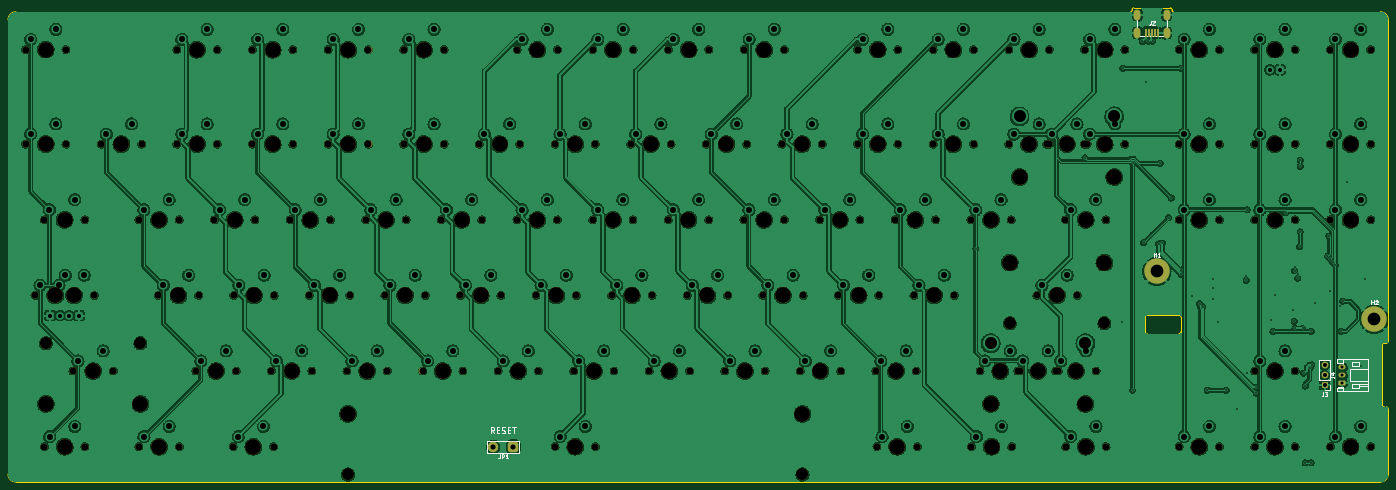
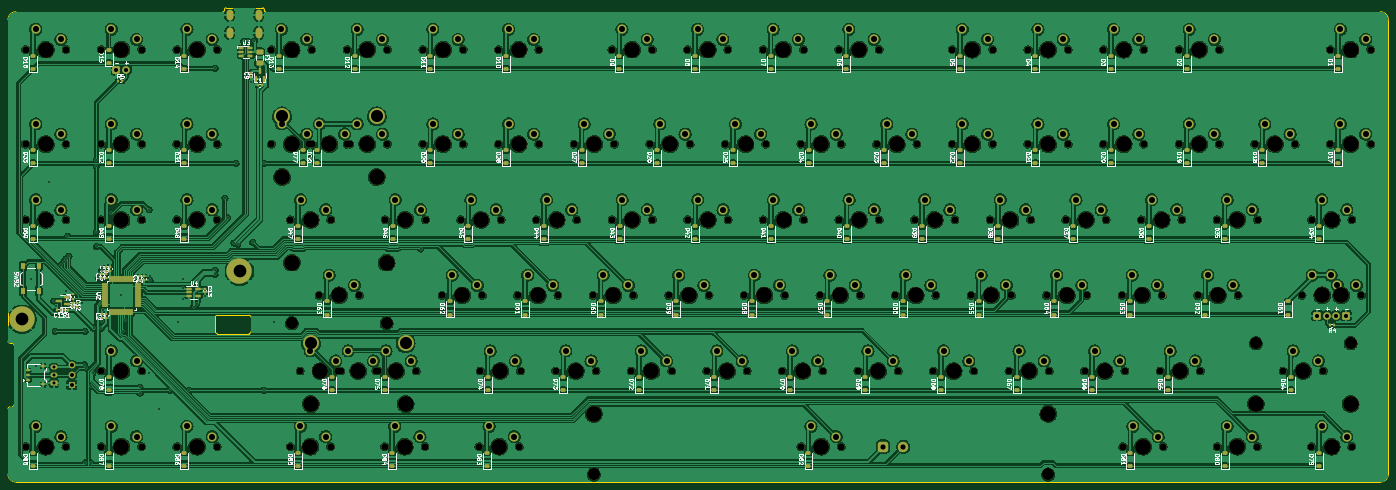
Circuit board: 11 layer files. Board 347.1 x 119.3 mm.
- bottom_copper: 1_2og_repro-CuBottom.gbr (1058878 bytes)
- top_copper: 1_2og_repro-CuTop.gbr (790730 bytes)
- outline: 1_2og_repro-EdgeCuts.gbr (2555 bytes)
- bottom_mask: 1_2og_repro-MaskBottom.gbr (29241 bytes)
- top_mask: 1_2og_repro-MaskTop.gbr (12189 bytes)
- drill: 1_2og_repro-NPTH.drl (5142 bytes)
- drill: 1_2og_repro-PTH.drl (5378 bytes)
- paste: 1_2og_repro-PasteBottom.gbr (12342 bytes)
- paste: 1_2og_repro-PasteTop.gbr (667 bytes)
- bottom_silk: 1_2og_repro-SilkBottom.gbr (247606 bytes)
- top_silk: 1_2og_repro-SilkTop.gbr (20625 bytes)

=== bottom_copper: 1_2og_repro-CuBottom.gbr (1058878 bytes, source omitted) ===
=== top_copper: 1_2og_repro-CuTop.gbr (790730 bytes, source omitted) ===
=== outline: 1_2og_repro-EdgeCuts.gbr ===
%TF.GenerationSoftware,KiCad,Pcbnew,(7.99.0-267-g8440d7258b)*%
%TF.CreationDate,2023-05-05T14:35:45-07:00*%
%TF.ProjectId,1_2og_repro,315f326f-675f-4726-9570-726f2e6b6963,rev?*%
%TF.SameCoordinates,Original*%
%TF.FileFunction,Profile,NP*%
%FSLAX46Y46*%
G04 Gerber Fmt 4.6, Leading zero omitted, Abs format (unit mm)*
G04 Created by KiCad (PCBNEW (7.99.0-267-g8440d7258b)) date 2023-05-05 14:35:45*
%MOMM*%
%LPD*%
G01*
G04 APERTURE LIST*
%TA.AperFunction,Profile*%
%ADD10C,0.200000*%
%TD*%
G04 APERTURE END LIST*
D10*
X298109027Y-92514638D02*
X298109027Y-88914638D01*
X359227054Y-94934591D02*
X359225985Y-14094266D01*
X359225932Y-14094266D02*
G75*
G03*
X357225985Y-12094268I-1999832J166D01*
G01*
X359226080Y-111954620D02*
G75*
G03*
X358726094Y-111454620I-499880J120D01*
G01*
X358226067Y-95434571D02*
G75*
G03*
X357726071Y-95934597I33J-500029D01*
G01*
X294396115Y-12094261D02*
X14094189Y-12094234D01*
X14094189Y-12094228D02*
G75*
G03*
X12094188Y-14094169I11J-2000012D01*
G01*
X307089027Y-92514638D02*
X307089027Y-88914638D01*
X294796115Y-11494638D02*
X294796115Y-11694261D01*
X298609027Y-88414627D02*
G75*
G03*
X298109027Y-88914638I-27J-499973D01*
G01*
X304396115Y-11094638D02*
X295196115Y-11094638D01*
X295196115Y-11094615D02*
G75*
G03*
X294796115Y-11494638I85J-400085D01*
G01*
X298109062Y-92514638D02*
G75*
G03*
X298609027Y-93014638I499938J-62D01*
G01*
X304796137Y-11694263D02*
G75*
G03*
X305196115Y-12094263I400063J63D01*
G01*
X357726081Y-110954620D02*
G75*
G03*
X358226088Y-111454619I500119J120D01*
G01*
X306589027Y-93014627D02*
G75*
G03*
X307089027Y-92514638I-27J500027D01*
G01*
X304796062Y-11494638D02*
G75*
G03*
X304396115Y-11094638I-399862J138D01*
G01*
X298609027Y-88414638D02*
X306589027Y-88414638D01*
X12090467Y-128354419D02*
G75*
G03*
X14090538Y-130354493I1999903J-171D01*
G01*
X12094188Y-14094169D02*
X12090471Y-128354419D01*
X357226064Y-130354611D02*
G75*
G03*
X359226111Y-128354587I-164J2000211D01*
G01*
X358727058Y-95434554D02*
G75*
G03*
X359227054Y-94934591I142J499854D01*
G01*
X307089062Y-88914638D02*
G75*
G03*
X306589027Y-88414638I-500062J-62D01*
G01*
X359226111Y-128354587D02*
X359226093Y-111954620D01*
X357225985Y-12094268D02*
X305196115Y-12094263D01*
X358226088Y-111454619D02*
X358726094Y-111454620D01*
X14090470Y-130354493D02*
X357226064Y-130354589D01*
X358226067Y-95434596D02*
X358727058Y-95434592D01*
X298609027Y-93014638D02*
X306589027Y-93014638D01*
X304796115Y-11494638D02*
X304796115Y-11694263D01*
X357726089Y-110954620D02*
X357726071Y-95934597D01*
X294396115Y-12094315D02*
G75*
G03*
X294796115Y-11694261I85J399915D01*
G01*
M02*

=== bottom_mask: 1_2og_repro-MaskBottom.gbr (29241 bytes, source omitted) ===
=== top_mask: 1_2og_repro-MaskTop.gbr (12189 bytes, source omitted) ===
=== drill: 1_2og_repro-NPTH.drl (5142 bytes, source omitted) ===
=== drill: 1_2og_repro-PTH.drl (5378 bytes, source omitted) ===
=== paste: 1_2og_repro-PasteBottom.gbr (12342 bytes, source omitted) ===
=== paste: 1_2og_repro-PasteTop.gbr ===
%TF.GenerationSoftware,KiCad,Pcbnew,(7.99.0-267-g8440d7258b)*%
%TF.CreationDate,2023-05-05T14:35:45-07:00*%
%TF.ProjectId,1_2og_repro,315f326f-675f-4726-9570-726f2e6b6963,rev?*%
%TF.SameCoordinates,Original*%
%TF.FileFunction,Paste,Top*%
%TF.FilePolarity,Positive*%
%FSLAX46Y46*%
G04 Gerber Fmt 4.6, Leading zero omitted, Abs format (unit mm)*
G04 Created by KiCad (PCBNEW (7.99.0-267-g8440d7258b)) date 2023-05-05 14:35:45*
%MOMM*%
%LPD*%
G01*
G04 APERTURE LIST*
%ADD10R,0.500000X2.250000*%
G04 APERTURE END LIST*
D10*
%TO.C,J2*%
X298196114Y-17349999D03*
X298996114Y-17349999D03*
X299796114Y-17349999D03*
X300596114Y-17349999D03*
X301396114Y-17349999D03*
%TD*%
M02*

=== bottom_silk: 1_2og_repro-SilkBottom.gbr (247606 bytes, source omitted) ===
=== top_silk: 1_2og_repro-SilkTop.gbr (20625 bytes, source omitted) ===
